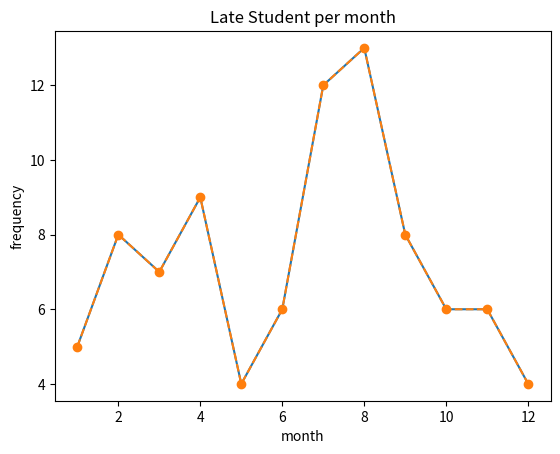

This figure's Python source:
# 시계열 데이터와 선 그래프 

import pandas as pd 
import matplotlib.pyplot as plt

late = pd.Series([5,8,7,9,4,6,12,13,8,6,6,4],
                 index=list(range(1,13)))

late.plot(title='Late student per month',                    # 제목
          xlabel='month',                                    # x축 레이블 
          ylabel='frequency',                                # y축 레이블  
          linestyle='solid')                                 # 선의 종류  
plt.show()

late.plot(title='Late Student per month',                    # 제목  
          xlabel='month',                                    # x축 레이블  
          ylabel='frequency',                                # y축 레이블  
          linestyle='dashed',                                # 선의 종류  
          marker='o')                                        # 점의 종류 
plt.show()